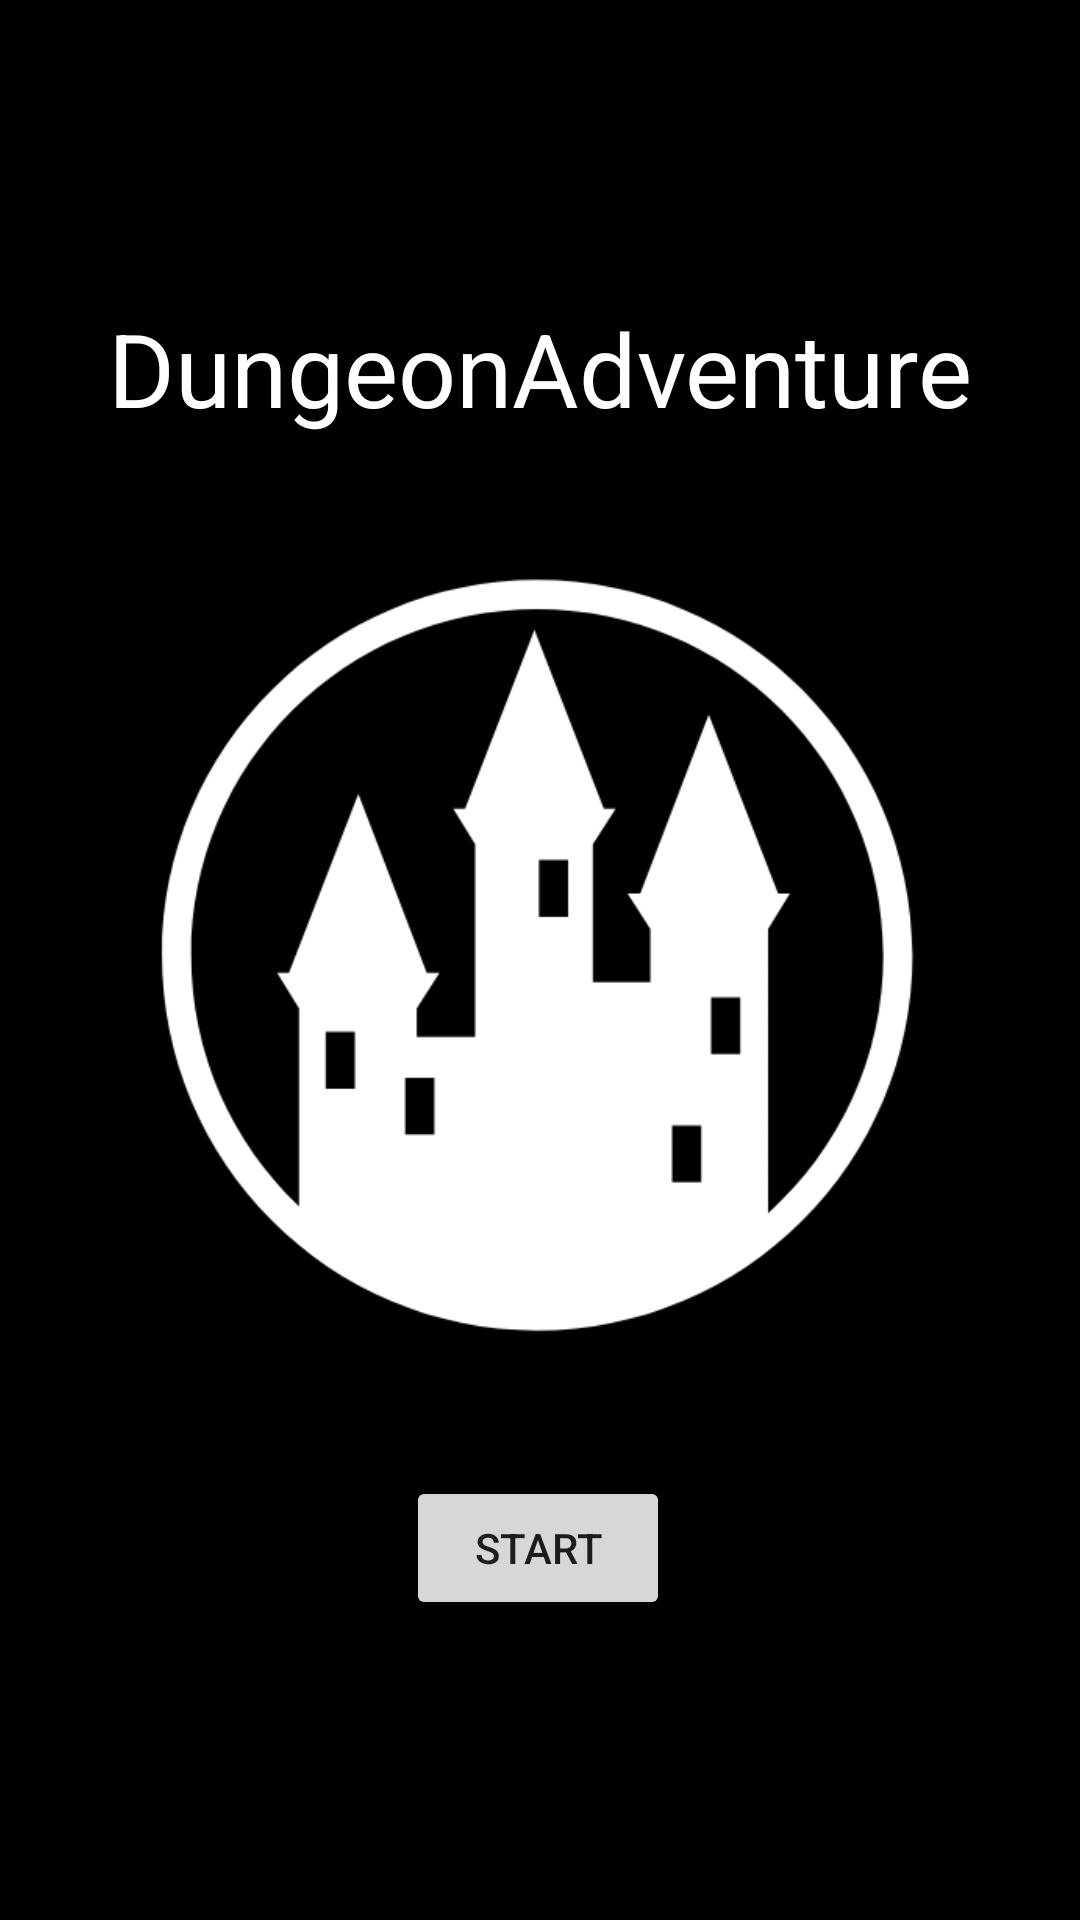

Write the Android layout XML for this screen, with the resource values it uses.
<!-- AndroidManifest.xml: application theme Theme.DungeonAdventure2 -->
<!-- res/layout/activity_title_screen.xml -->
<?xml version="1.0" encoding="utf-8"?>
<androidx.constraintlayout.widget.ConstraintLayout xmlns:android="http://schemas.android.com/apk/res/android"
    xmlns:app="http://schemas.android.com/apk/res-auto"
    xmlns:tools="http://schemas.android.com/tools"
    android:layout_width="match_parent"
    android:layout_height="match_parent"
    android:background="#000000"
    tools:context=".TitleScreen">

    <TextView
        android:id="@+id/TitleTextView"
        android:layout_width="wrap_content"
        android:layout_height="wrap_content"
        android:layout_marginTop="100dp"
        android:text="DungeonAdventure"
        android:textColor="#FFFFFF"
        android:textSize="34sp"
        app:layout_constraintEnd_toEndOf="parent"
        app:layout_constraintStart_toStartOf="parent"
        app:layout_constraintTop_toTopOf="parent" />

    <ImageView
        android:id="@+id/TitleImageView"
        android:layout_width="0dp"
        android:layout_height="0dp"
        android:layout_margin="40dp"
        app:layout_constraintBottom_toTopOf="@+id/TitleStartButton"
        app:layout_constraintEnd_toEndOf="parent"
        app:layout_constraintStart_toStartOf="parent"
        app:layout_constraintTop_toBottomOf="@+id/TitleTextView"
        app:srcCompat="@drawable/castle" />

    <Button
        android:id="@+id/TitleStartButton"
        android:layout_width="wrap_content"
        android:layout_height="wrap_content"
        android:layout_marginBottom="100dp"
        android:onClick="switchGameScreen"
        android:text="Start"
        app:layout_constraintBottom_toBottomOf="parent"
        app:layout_constraintEnd_toEndOf="parent"
        app:layout_constraintHorizontal_bias="0.498"
        app:layout_constraintStart_toStartOf="parent" />
</androidx.constraintlayout.widget.ConstraintLayout>
<!-- resources referenced by this layout -->
<resources>
  <!-- drawable castle: png bitmap (drawable, 33670 bytes) -->
  <style name="Theme.DungeonAdventure2" parent="Theme.MaterialComponents.DayNight.NoActionBar">
          
          <item name="colorPrimary">@color/purple_500</item>
          <item name="colorPrimaryVariant">@color/purple_700</item>
          <item name="colorOnPrimary">@color/white</item>
          
          <item name="colorSecondary">@color/teal_200</item>
          <item name="colorSecondaryVariant">@color/teal_700</item>
          <item name="colorOnSecondary">@color/black</item>
          
          <item name="android:statusBarColor" tools:targetApi="21">?attr/colorPrimaryVariant</item>
          
      </style>
  <!-- not gathered from this repository: default colours our renderer supplied (Android Studio template values) -->
  <color name="purple_500">#FF6200EE</color>
  <color name="purple_700">#FF3700B3</color>
  <color name="teal_200">#FF03DAC5</color>
  <color name="teal_700">#FF018786</color>
  <color name="black">#FF000000</color>
  <color name="white">#FFFFFFFF</color>
</resources>
